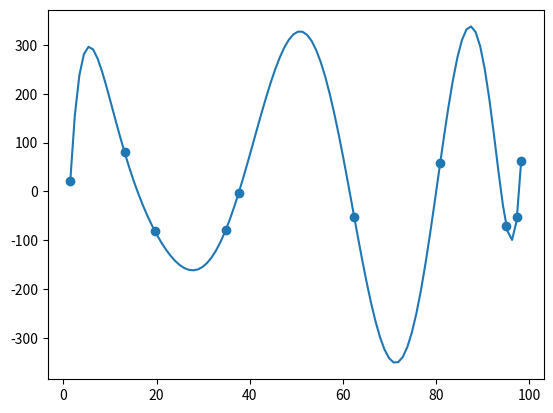

The script that saved this image:
import numpy as np
import matplotlib.pyplot as plt
n = 10
x = np.random.uniform(0, 100, n)
y = np.random.uniform(-100,100, n) 
#a = np.polyfit(x, y, n-1)

V = np.vander(x, N=len(x), increasing = False)
# v*a=y
a = np.linalg.solve(V, y)
polinomio = np.poly1d(a)

x_fit = np.linspace(min(x), max(x), 100)
y_fit = polinomio(x_fit)

plt.scatter(x, y)
plt.plot(x_fit, y_fit)
plt.show()
print(polinomio)